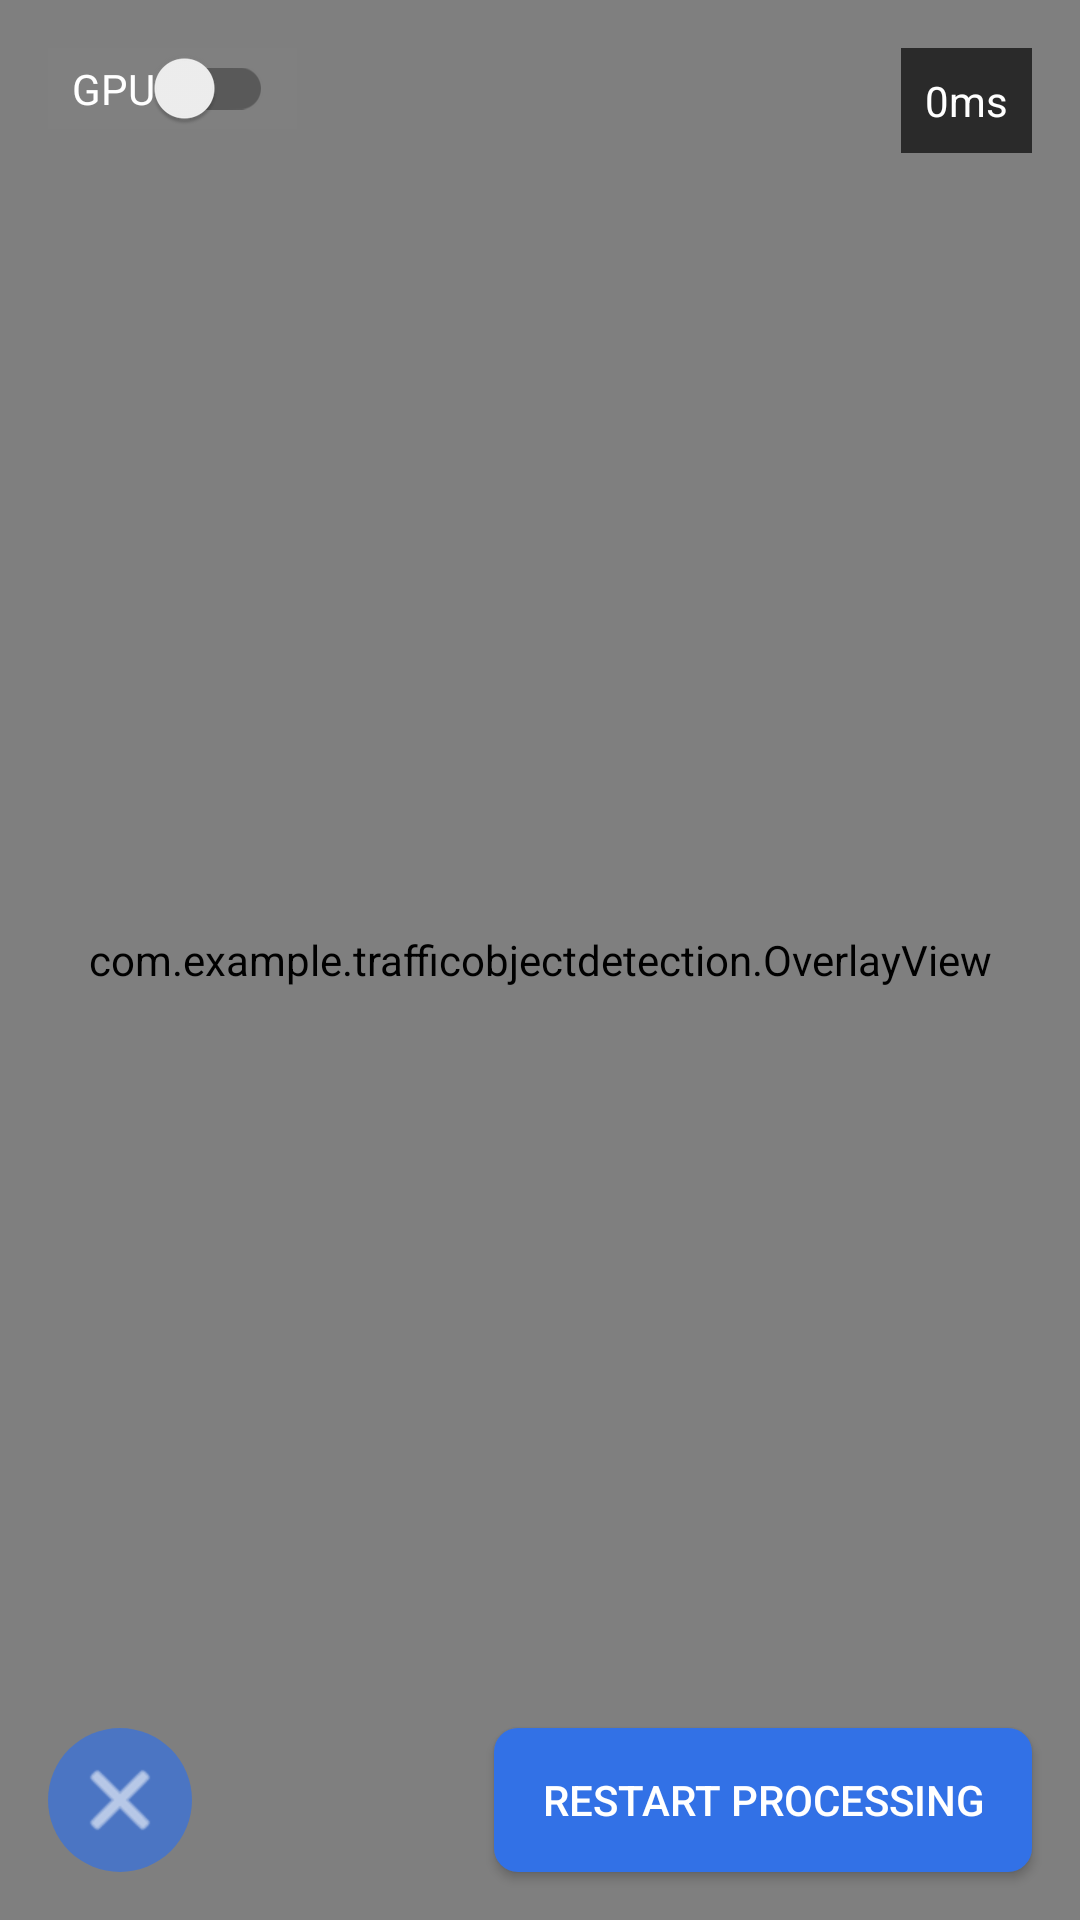

This screen was rendered from an Android layout file. Write that file and the resources it references.
<!-- AndroidManifest.xml: application theme Theme.TrafficObjectDetection -->
<!-- res/layout/activity_video.xml -->
<?xml version="1.0" encoding="utf-8"?>
<androidx.constraintlayout.widget.ConstraintLayout xmlns:android="http://schemas.android.com/apk/res/android"
    xmlns:app="http://schemas.android.com/apk/res-auto"
    xmlns:tools="http://schemas.android.com/tools"
    android:layout_width="match_parent"
    android:layout_height="match_parent"
    tools:context=".VideoActivity"
    tools:ignore="MissingDefaultResource">

    <VideoView
        android:id="@+id/videoView"
        android:layout_width="match_parent"
        android:layout_height="match_parent"
        android:layout_gravity="center" />

    <com.example.trafficobjectdetection.OverlayView
        android:id="@+id/overlay"
        android:layout_width="match_parent"
        android:layout_height="match_parent" />

    <TextView
        android:id="@+id/inferenceTime"
        android:layout_width="wrap_content"
        android:layout_height="wrap_content"
        android:layout_margin="16dp"
        android:background="#AA000000"
        android:padding="8dp"
        android:text="0ms"
        android:textColor="@android:color/white"
        android:textSize="14sp"
        app:layout_constraintEnd_toEndOf="parent"
        app:layout_constraintTop_toTopOf="parent" />

    <androidx.appcompat.widget.SwitchCompat
        android:id="@+id/isGpu"
        android:layout_width="wrap_content"
        android:layout_height="wrap_content"
        android:layout_marginStart="16dp"
        android:layout_marginTop="16dp"
        android:background="@color/gray"
        android:paddingStart="8dp"
        android:paddingEnd="8dp"
        android:text="GPU"
        android:textColor="@android:color/white"
        app:layout_constraintStart_toStartOf="parent"
        app:layout_constraintTop_toTopOf="parent" />

    <Button
        android:id="@+id/btnStartProcessing"
        android:layout_width="wrap_content"
        android:layout_height="wrap_content"
        android:layout_margin="16dp"
        android:background="@drawable/button_background"
        android:paddingHorizontal="16dp"
        android:paddingVertical="8dp"
        android:text="Restart Processing"
        android:textColor="@android:color/white"
        app:layout_constraintBottom_toBottomOf="parent"
        app:layout_constraintEnd_toEndOf="parent" />

    <ImageButton
        android:id="@+id/btnBack"
        android:layout_width="48dp"
        android:layout_height="48dp"
        android:layout_margin="16dp"
        android:background="@drawable/circle_background"
        android:src="@android:drawable/ic_menu_close_clear_cancel"
        android:contentDescription="Back button"
        app:layout_constraintBottom_toBottomOf="parent"
        app:layout_constraintStart_toStartOf="parent"
        app:tint="@android:color/white" />

</androidx.constraintlayout.widget.ConstraintLayout>
<!-- resources referenced by this layout -->
<resources>
  <color name="gray">#808080</color>
  <!-- drawable button_background (drawable) -->
  <?xml version="1.0" encoding="utf-8"?>
  <shape xmlns:android="http://schemas.android.com/apk/res/android"
      android:shape="rectangle">
      <solid android:color="#3271E6" />
      <corners android:radius="8dp" />
  </shape>
  <!-- drawable circle_background (drawable) -->
  <?xml version="1.0" encoding="utf-8"?>
  <shape xmlns:android="http://schemas.android.com/apk/res/android"
      android:shape="oval">
      <solid android:color="#AA3271E6" />
  </shape>
  <style name="Theme.TrafficObjectDetection" parent="Theme.AppCompat.Light.DarkActionBar" />
</resources>
